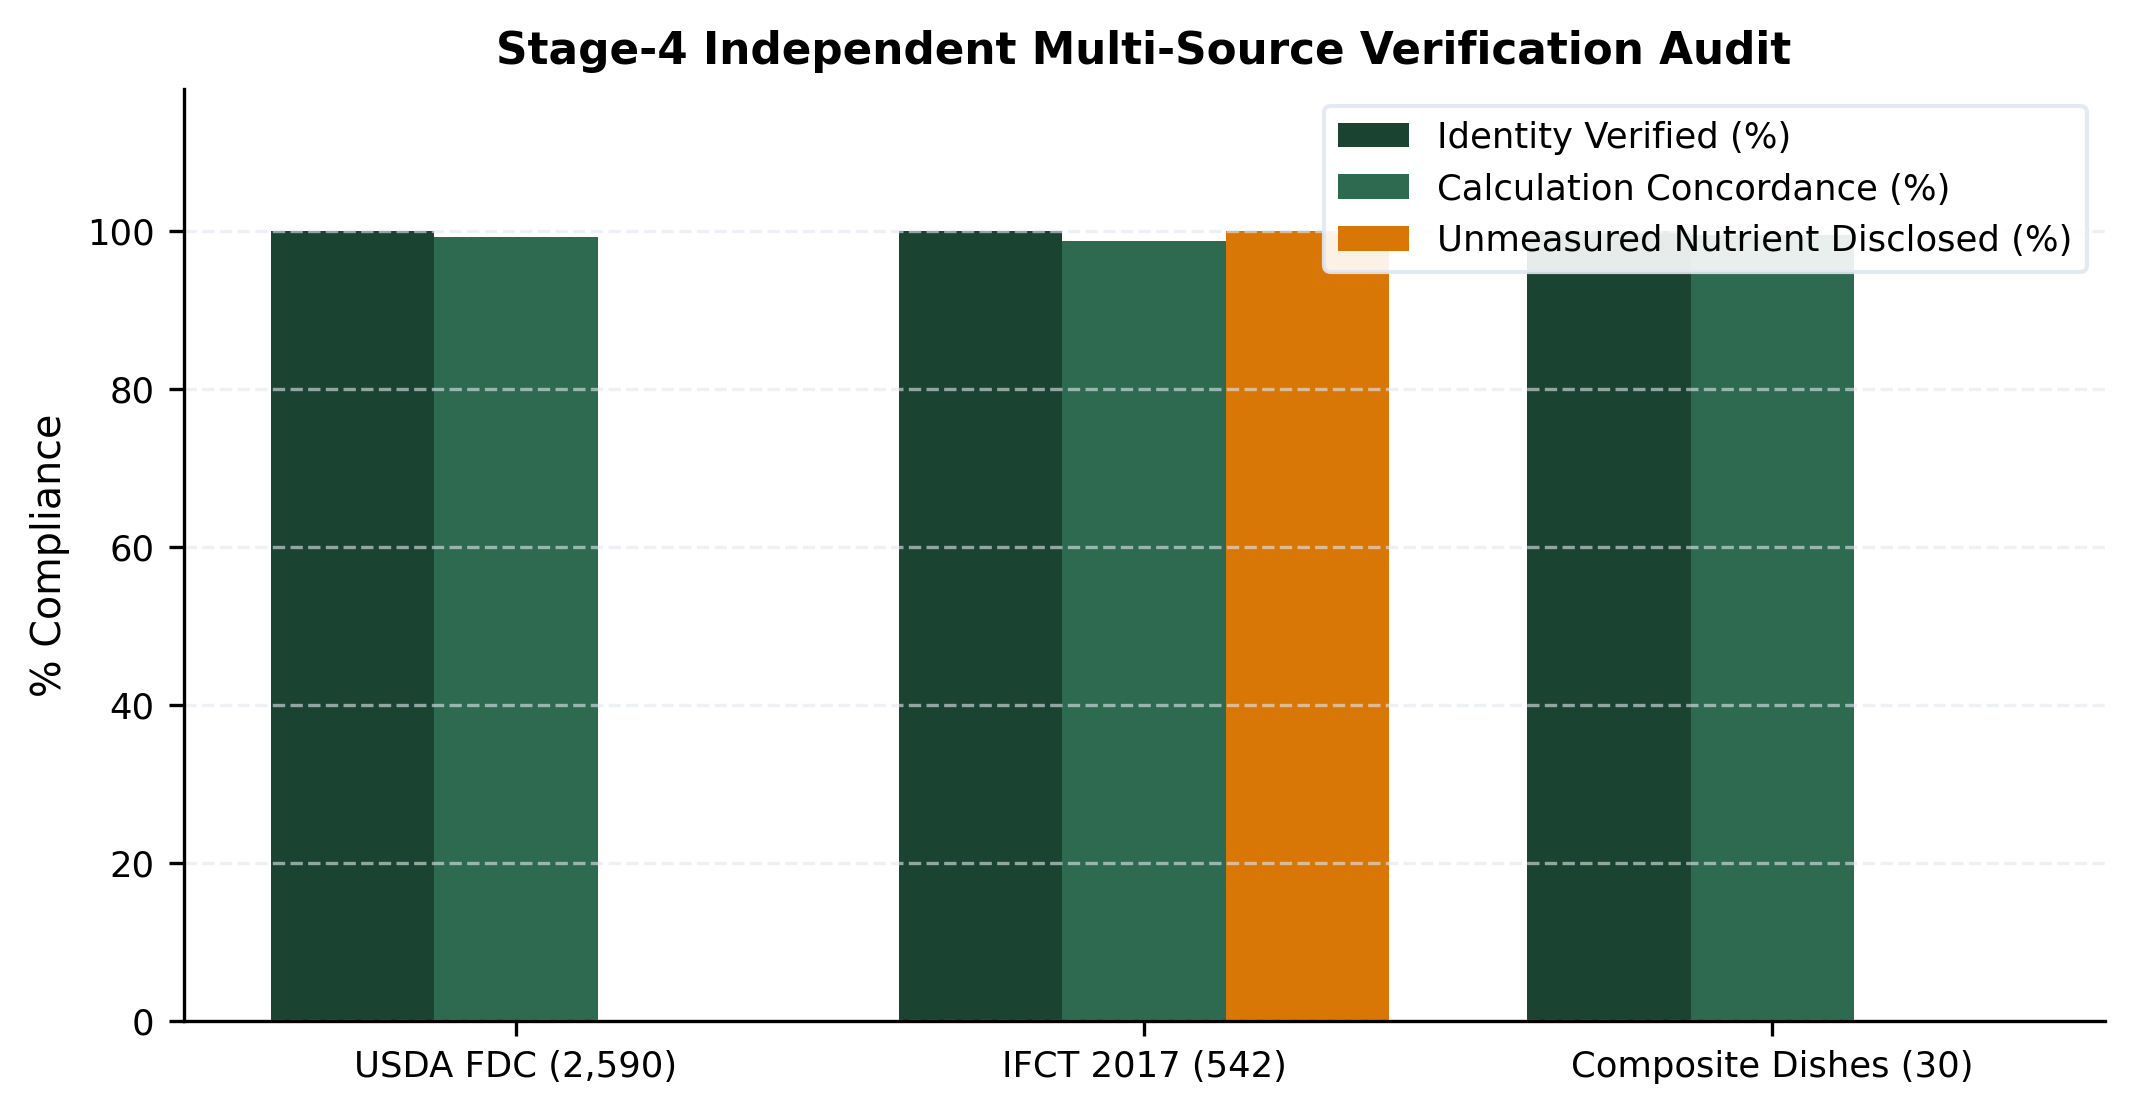

The file beside this chart, header and first rows:
Catalog_Source, Verified_Coverage_Pct, Zero_Discrepancy_Pct, Missing_Nutrient_Disclosed_Pct
USDA FDC (2,590), 100.0, 99.2, 0.0
IFCT 2017 (542), 100.0, 98.7, 100.0
Composite Dishes (30), 100.0, 99.5, 0.0
